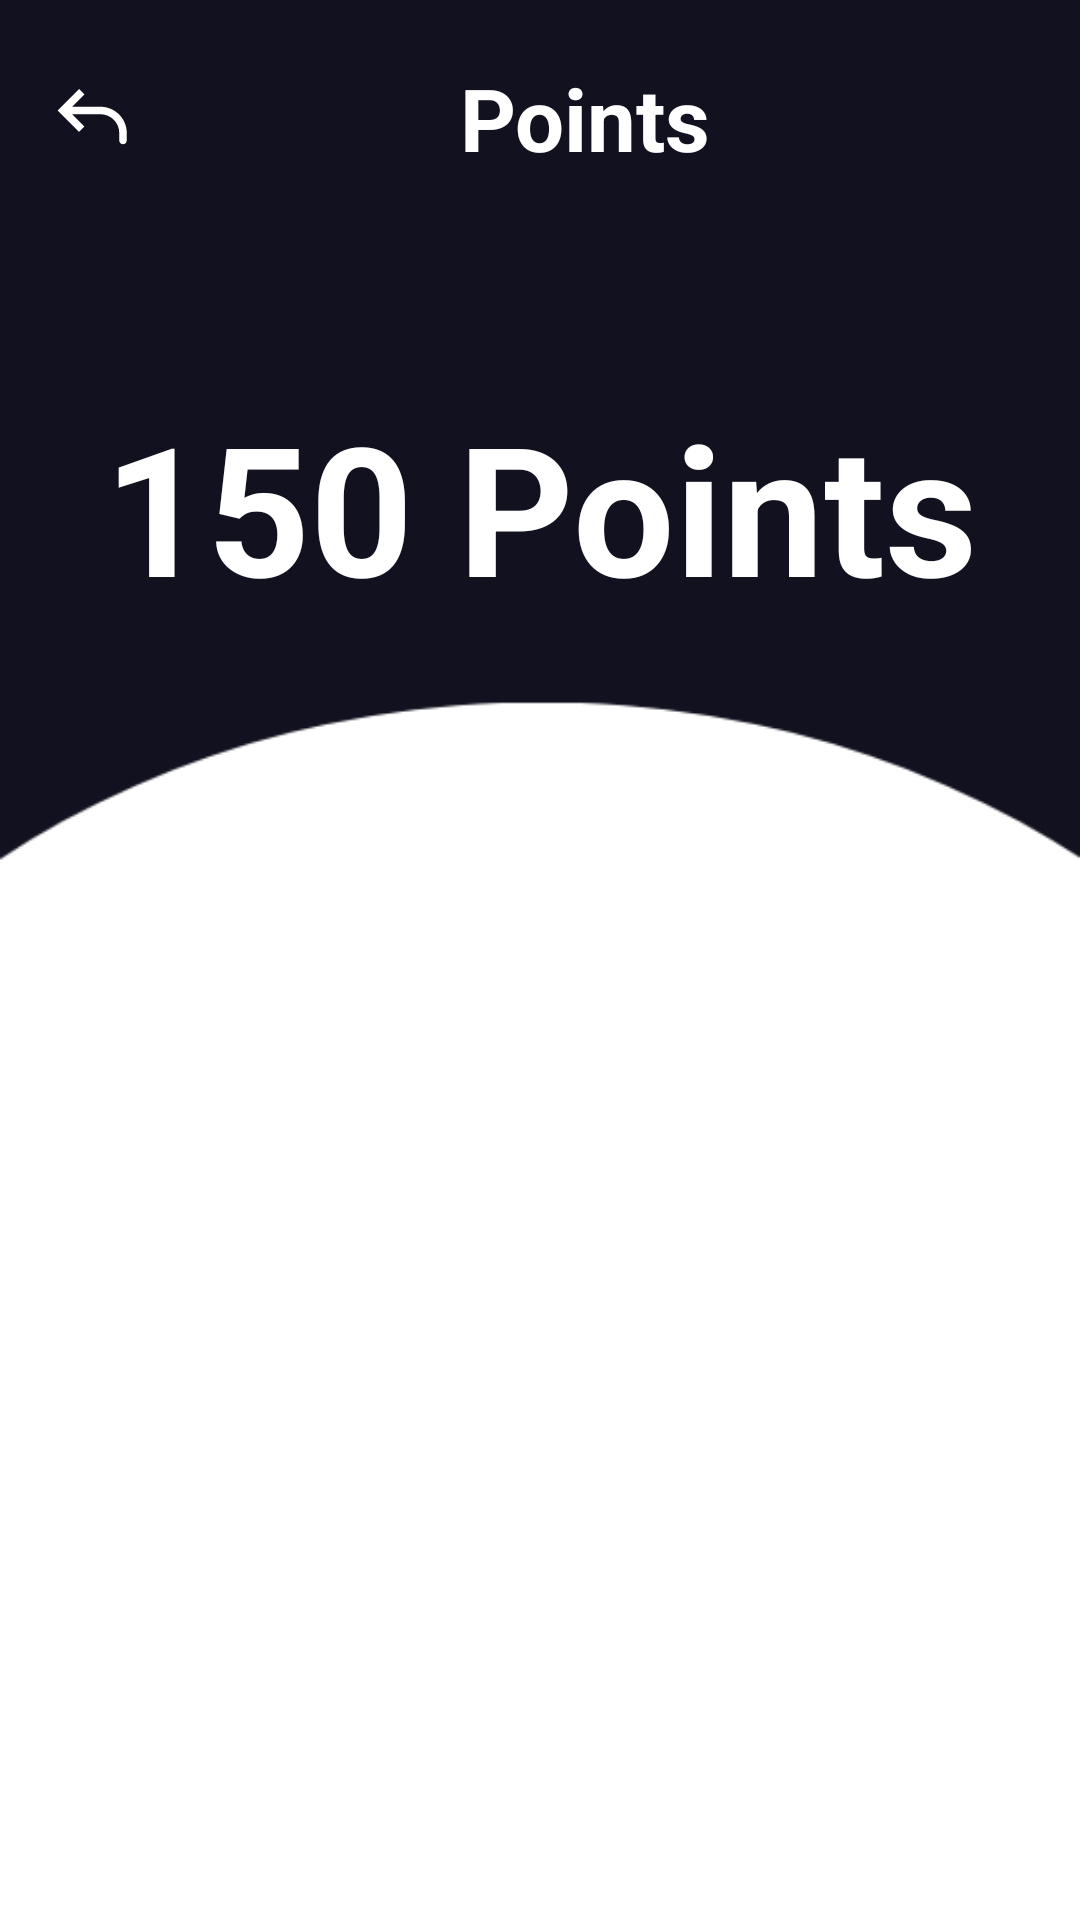

Android layout source for this screen:
<!-- AndroidManifest.xml: application theme Theme.RideHop_Intership_Project -->
<!-- res/layout/fragment_promocode.xml -->
<?xml version="1.0" encoding="utf-8"?>
<layout xmlns:android="http://schemas.android.com/apk/res/android"
    xmlns:tools="http://schemas.android.com/tools"

    tools:context=".Fragment.PromocodeFragment">

    <RelativeLayout
        android:id="@+id/rl_layout"
        android:layout_height="match_parent"
        android:background="@drawable/loyality_back"
        android:layout_width="wrap_content"


        >

    <com.google.android.material.appbar.AppBarLayout
        android:id="@+id/appbar"
        android:layout_width="match_parent"
        android:layout_height="wrap_content"
        android:theme="@style/Theme.RideHop_Intership_Project">


    <androidx.appcompat.widget.Toolbar
        android:id="@+id/toolbar"
        android:layout_width="match_parent"
        android:layout_height="wrap_content">


        <ImageButton
            android:id="@+id/ic_back"
            android:layout_width="wrap_content"
            android:layout_height="wrap_content"
            android:background="@drawable/back">

        </ImageButton>
        <TextView
            android:id="@+id/tv_heading"
            android:layout_width="match_parent"
            android:layout_height="wrap_content"
            android:layout_marginStart="20dp"
            android:layout_marginTop="20dp"
            android:layout_marginEnd="20dp"
            android:layout_marginBottom="20dp"
            android:gravity="center"
            android:text="Points"
            android:textColor="@color/white"
            android:textSize="29dp"
            android:textStyle="bold">

        </TextView>
    </androidx.appcompat.widget.Toolbar>
    </com.google.android.material.appbar.AppBarLayout>
    <TextView
        android:id="@+id/tvpoints"
        android:layout_width="match_parent"
        android:layout_height="wrap_content"
        android:text="150 Points"
        android:textStyle="bold"
        android:layout_marginTop="50dp"
        android:textColor="@color/white"
        android:gravity="center"
        android:layout_below="@id/appbar"
        android:textSize="60dp">

    </TextView>

        <TextView
            android:id="@+id/text"
            android:layout_width="match_parent"
            android:layout_height="wrap_content"
            android:textStyle="bold"
            android:layout_marginTop="200dp"
            android:textColor="@color/primaryColor"
            android:gravity="center"
            android:layout_marginHorizontal="20dp"

            android:layout_below="@id/tvpoints"
            android:textSize="20dp">

        </TextView>

        <androidx.appcompat.widget.AppCompatButton
            android:id="@+id/bt_Login"
            android:layout_width="match_parent"
            android:layout_height="wrap_content"
            android:layout_below="@+id/text"

            android:layout_marginHorizontal="20dp"
            android:layout_marginTop="200dp"
            android:background="@drawable/button"
            android:text="Redeem"
            android:backgroundTint="@color/primaryColor"
            android:textColor="@color/white"
            android:textSize="15sp" />
    </RelativeLayout>


</layout>
<!-- resources referenced by this layout -->
<resources>
  <color name="primaryColor">#11111f</color>
  <color name="white">#FFFFFFFF</color>
  <!-- drawable back (drawable) -->
  <vector xmlns:android="http://schemas.android.com/apk/res/android"
      android:width="30dp"
      android:height="30dp"
      android:viewportWidth="24"
      android:viewportHeight="24">
    <path
        android:pathData="M4,10L3.293,10.707L2.586,10L3.293,9.293L4,10ZM21,18C21,18.552 20.552,19 20,19C19.448,19 19,18.552 19,18L21,18ZM8.293,15.707L3.293,10.707L4.707,9.293L9.707,14.293L8.293,15.707ZM3.293,9.293L8.293,4.293L9.707,5.707L4.707,10.707L3.293,9.293ZM4,9L14,9L14,11L4,11L4,9ZM21,16L21,18L19,18L19,16L21,16ZM14,9C17.866,9 21,12.134 21,16L19,16C19,13.239 16.761,11 14,11L14,9Z"
        android:fillColor="@color/white"/>
  </vector>
  <!-- drawable loyality_back: png bitmap (drawable, 7390 bytes) -->
  <style name="Theme.RideHop_Intership_Project" parent="Theme.MaterialComponents.DayNight.NoActionBar">
          
          <item name="colorPrimary">@color/primaryColor</item>
          <item name="colorPrimaryDark">@color/primaryColor</item>
  
          <item name="colorPrimaryVariant">@color/primaryColor</item>
          <item name="colorOnPrimary">@color/white</item>
          
          <item name="colorSecondary">@color/teal_200</item>
          <item name="colorSecondaryVariant">@color/teal_700</item>
          <item name="colorOnSecondary">#d2dae2</item>
          
  
          
  
  
      </style>
  <color name="teal_200">#FF03DAC5</color>
  <color name="teal_700">#FF018786</color>
</resources>
